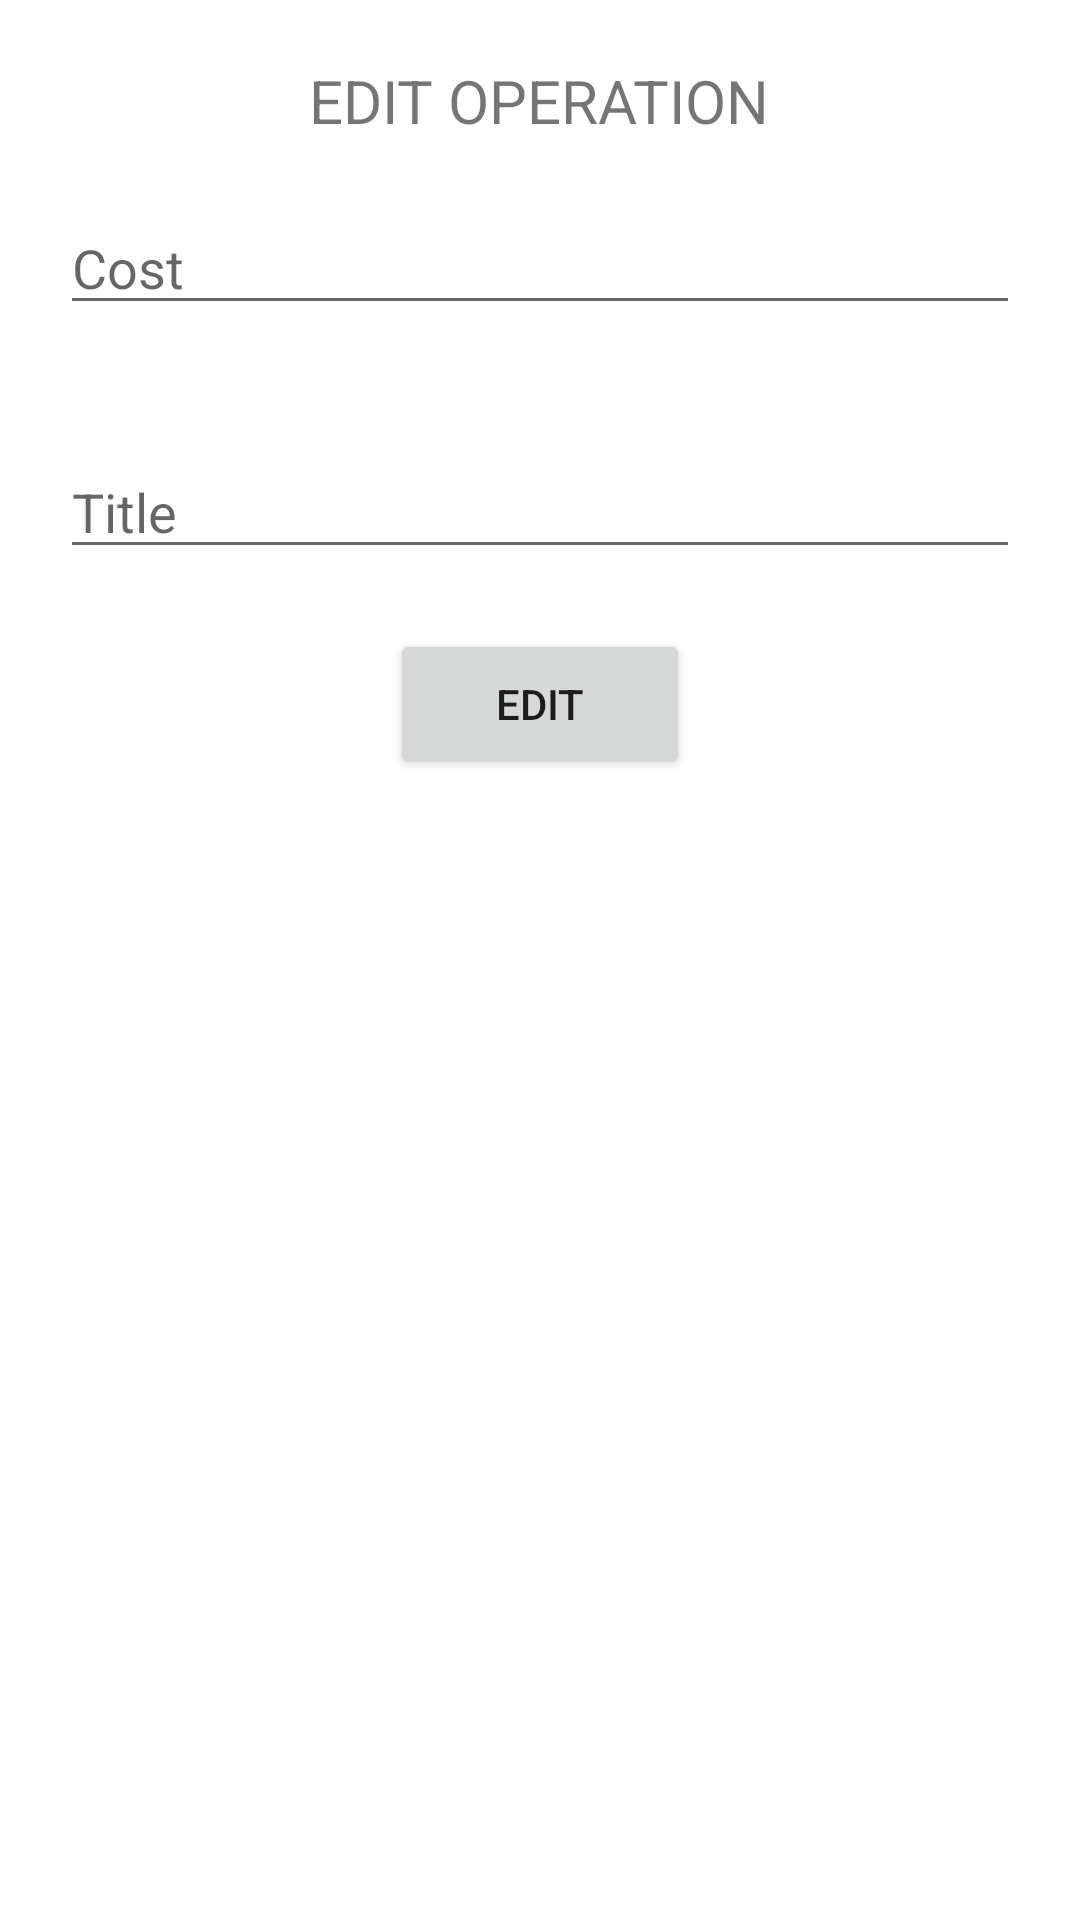

The Android layout XML behind this screen, and the referenced resources:
<!-- AndroidManifest.xml: application theme Theme.ExpensesManager2 -->
<!-- res/layout/activity_edit_operation.xml -->
<?xml version="1.0" encoding="utf-8"?>
<LinearLayout xmlns:android="http://schemas.android.com/apk/res/android"
    xmlns:app="http://schemas.android.com/apk/res-auto"
    xmlns:tools="http://schemas.android.com/tools"
    android:layout_width="match_parent"
    android:layout_height="match_parent"
    android:orientation="vertical"
    tools:context=".EditOperationActivity">

    <TextView
        android:layout_width="wrap_content"
        android:layout_height="wrap_content"
        android:text="EDIT OPERATION"
        android:layout_gravity="center_horizontal"
        android:gravity="center_vertical"
        android:layout_marginTop="20dp"
        android:textSize="20sp"/>

    <EditText
        android:id="@+id/etCost"
        android:layout_width="match_parent"
        android:layout_height="wrap_content"
        android:layout_margin="20dp"
        android:hint="Cost"/>

    <EditText
        android:id="@+id/etTitle"
        android:layout_width="match_parent"
        android:layout_height="wrap_content"
        android:layout_margin="20dp"
        android:hint="Title"/>

    <LinearLayout
        android:layout_width="match_parent"
        android:layout_height="wrap_content"
        android:orientation="horizontal"
        android:gravity="center_horizontal">

        <Button
            android:id="@+id/btnEdit"
            android:layout_width="100dp"
            android:layout_height="50dp"
            android:text="EDIT"/>

    </LinearLayout>

</LinearLayout>
<!-- resources referenced by this layout -->
<resources>
  <style name="Theme.ExpensesManager2" parent="Theme.MaterialComponents.DayNight.DarkActionBar">
          
          <item name="colorPrimary">@color/purple_500</item>
          <item name="colorPrimaryVariant">#000000B3</item>
          <item name="colorOnPrimary">@color/white</item>
          
          <item name="colorSecondary">@color/teal_200</item>
          <item name="colorSecondaryVariant">@color/teal_700</item>
          <item name="colorOnSecondary">@color/black</item>
          
          <item name="android:statusBarColor" tools:targetApi="l">?attr/colorPrimaryVariant</item>
          
      </style>
  <color name="purple_500">#FF6200EE</color>
  <color name="white">#FFFFFFFF</color>
  <color name="teal_200">#FF03DAC5</color>
  <color name="teal_700">#FF018786</color>
  <color name="black">#FF000000</color>
</resources>
